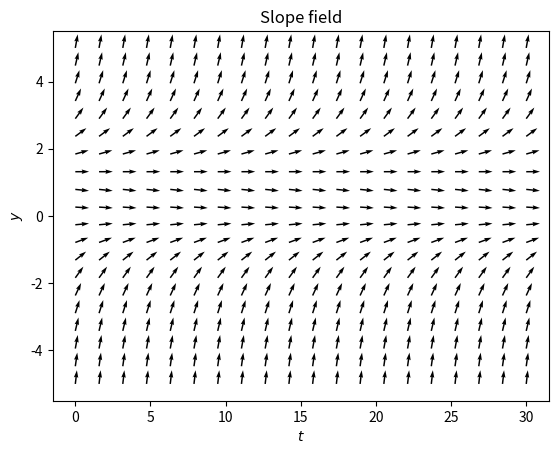

Here is the Python script that generated this plot: (Note: this script raises an exception after producing the figure.)
## import packages 
import numpy as np
import matplotlib.pyplot as plt
from scipy import *
from scipy import integrate
from scipy.integrate import ode

# define parameters
config = dict()
config['r'] = -0.3
config['N'] = 1
config['a'] = 0.4
config['b'] = 2

r = config['r']
N = config['N']
a = config['a']
b = config['b']


## define right hand side function 

def rhs(y):
    return r*y*(1-y/N)-a*y**2/(b**2+y**2)    

## plot slope field (ref: https://stackoverflow.com/questions/18832763/drawing-directions-fields)
# make image
fig = plt.figure(num=1)
ax=fig.add_subplot(111)
ax.set_title('Slope field')

## time spans from 0 to 30, total sample point is 20; y goes up to 1, total sample point is 20.
t = np.linspace(0,30,20)
y = np.linspace(-5,5,20)
T,Y = np.meshgrid(t,y)

## define slope field. At each point,the slope is given by (1,rhs).
U1 = 1.0
V1 = rhs(Y)

## normalize to make slope vectors with length 1.
norm = np.sqrt(U1**2 + V1**2)
U,V = U1/norm, V1/norm

## plot
ax.quiver(T, Y, U, V)

plt.xlabel(r"$t$")
plt.ylabel(r"$y$")
plt.show()

# define parameters
config = dict()
config['r'] = -0.4
config['n'] = 1
config['a'] = 0.6
config['b'] = 2

r = config['r']
N = config['N']
a = config['a']
b = config['b']


## Your code here